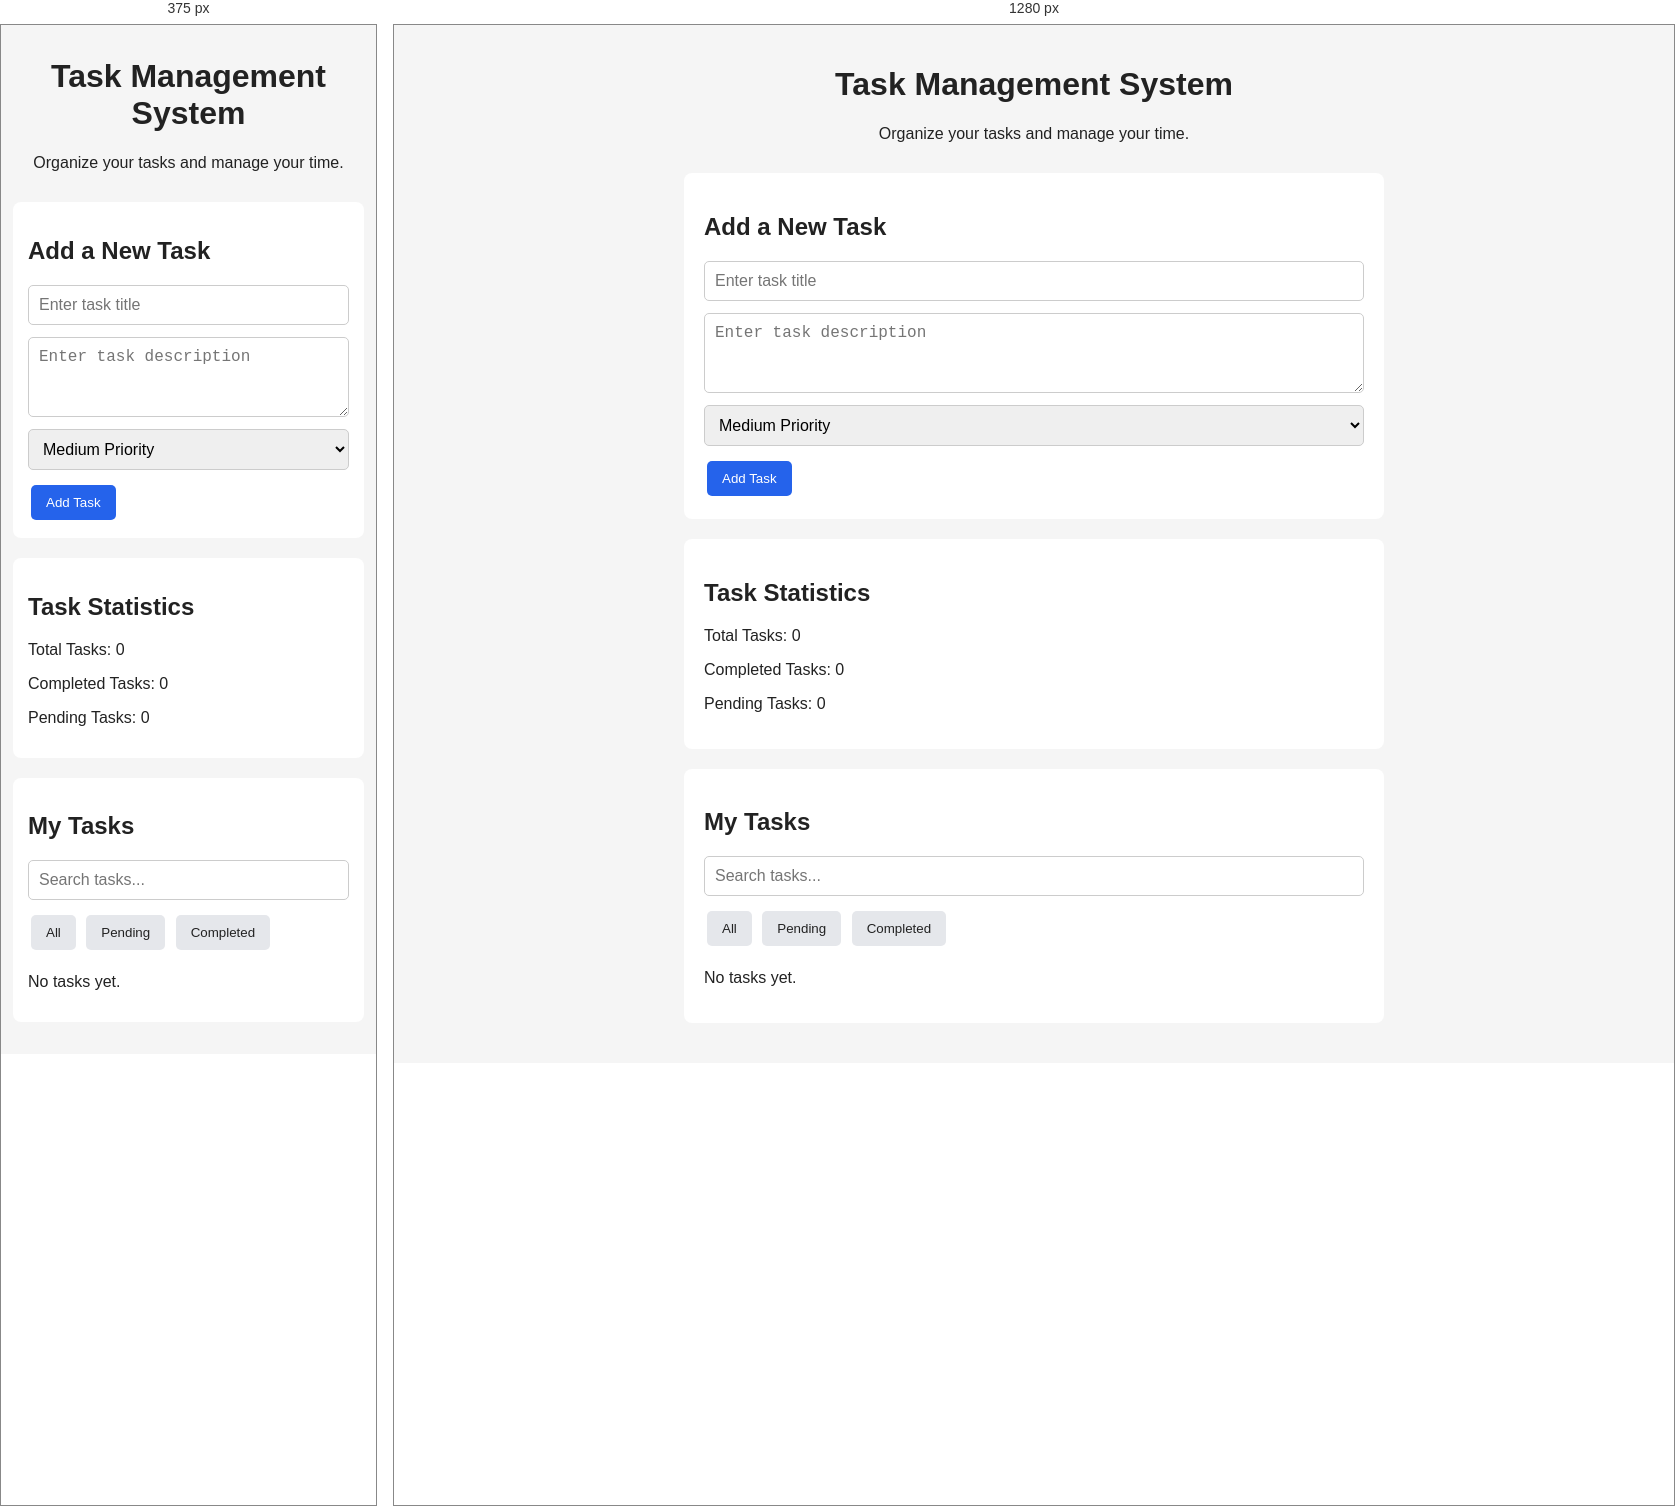
Rendered at 375 px and 1280 px, left to right.

<!-- file: index.html -->
<!DOCTYPE html>
<html lang="en">

<head>
    <meta charset="UTF-8">
    <meta name="viewport" content="width=device-width, initial-scale=1.0">
    <title>Task Management System</title>
    <link rel="stylesheet" href="css/style.css">
</head>

<body>
    <header>
        <h1>Task Management System</h1>
        <p>Organize your tasks and manage your time.</p>
    </header>

    <main>
        <section>
            <h2>Add a New Task</h2>

            <form id="task-form">
                <input type="text" id="task-title" placeholder="Enter task title">

                <textarea id="task-description" placeholder="Enter task description"></textarea>

                <select id="task-priority">
                    <option value="low">Low Priority</option>
                    <option value="medium" selected>Medium Priority</option>
                    <option value="high">High Priority</option>
                </select>

                <button type="submit">Add Task</button>
            </form>
        </section>

        <section>
            <h2>Task Statistics</h2>

            <p>Total Tasks: <span id="total-tasks">0</span></p>
            <p>Completed Tasks: <span id="completed-tasks">0</span></p>
            <p>Pending Tasks: <span id="pending-tasks">0</span></p>
        </section>

        <section>
            <h2>My Tasks</h2>

            <input type="text" id="search-input" placeholder="Search tasks...">

            <div id="filter-buttons">
                <button type="button" data-filter="all">All</button>
                <button type="button" data-filter="pending">Pending</button>
                <button type="button" data-filter="completed">Completed</button>
            </div>


            <div id="task-list">
                <p>No tasks yet.</p>
            </div>
        </section>
    </main>

    <script type="module" src="js/app.js"></script>
</body>

</html>

/* @media block from style.css */
@media (max-width: 600px) {
    body {
        padding: 12px;
    }

    section {
        padding: 15px;
    }

    button {
        max-width: 100%;
    }
}